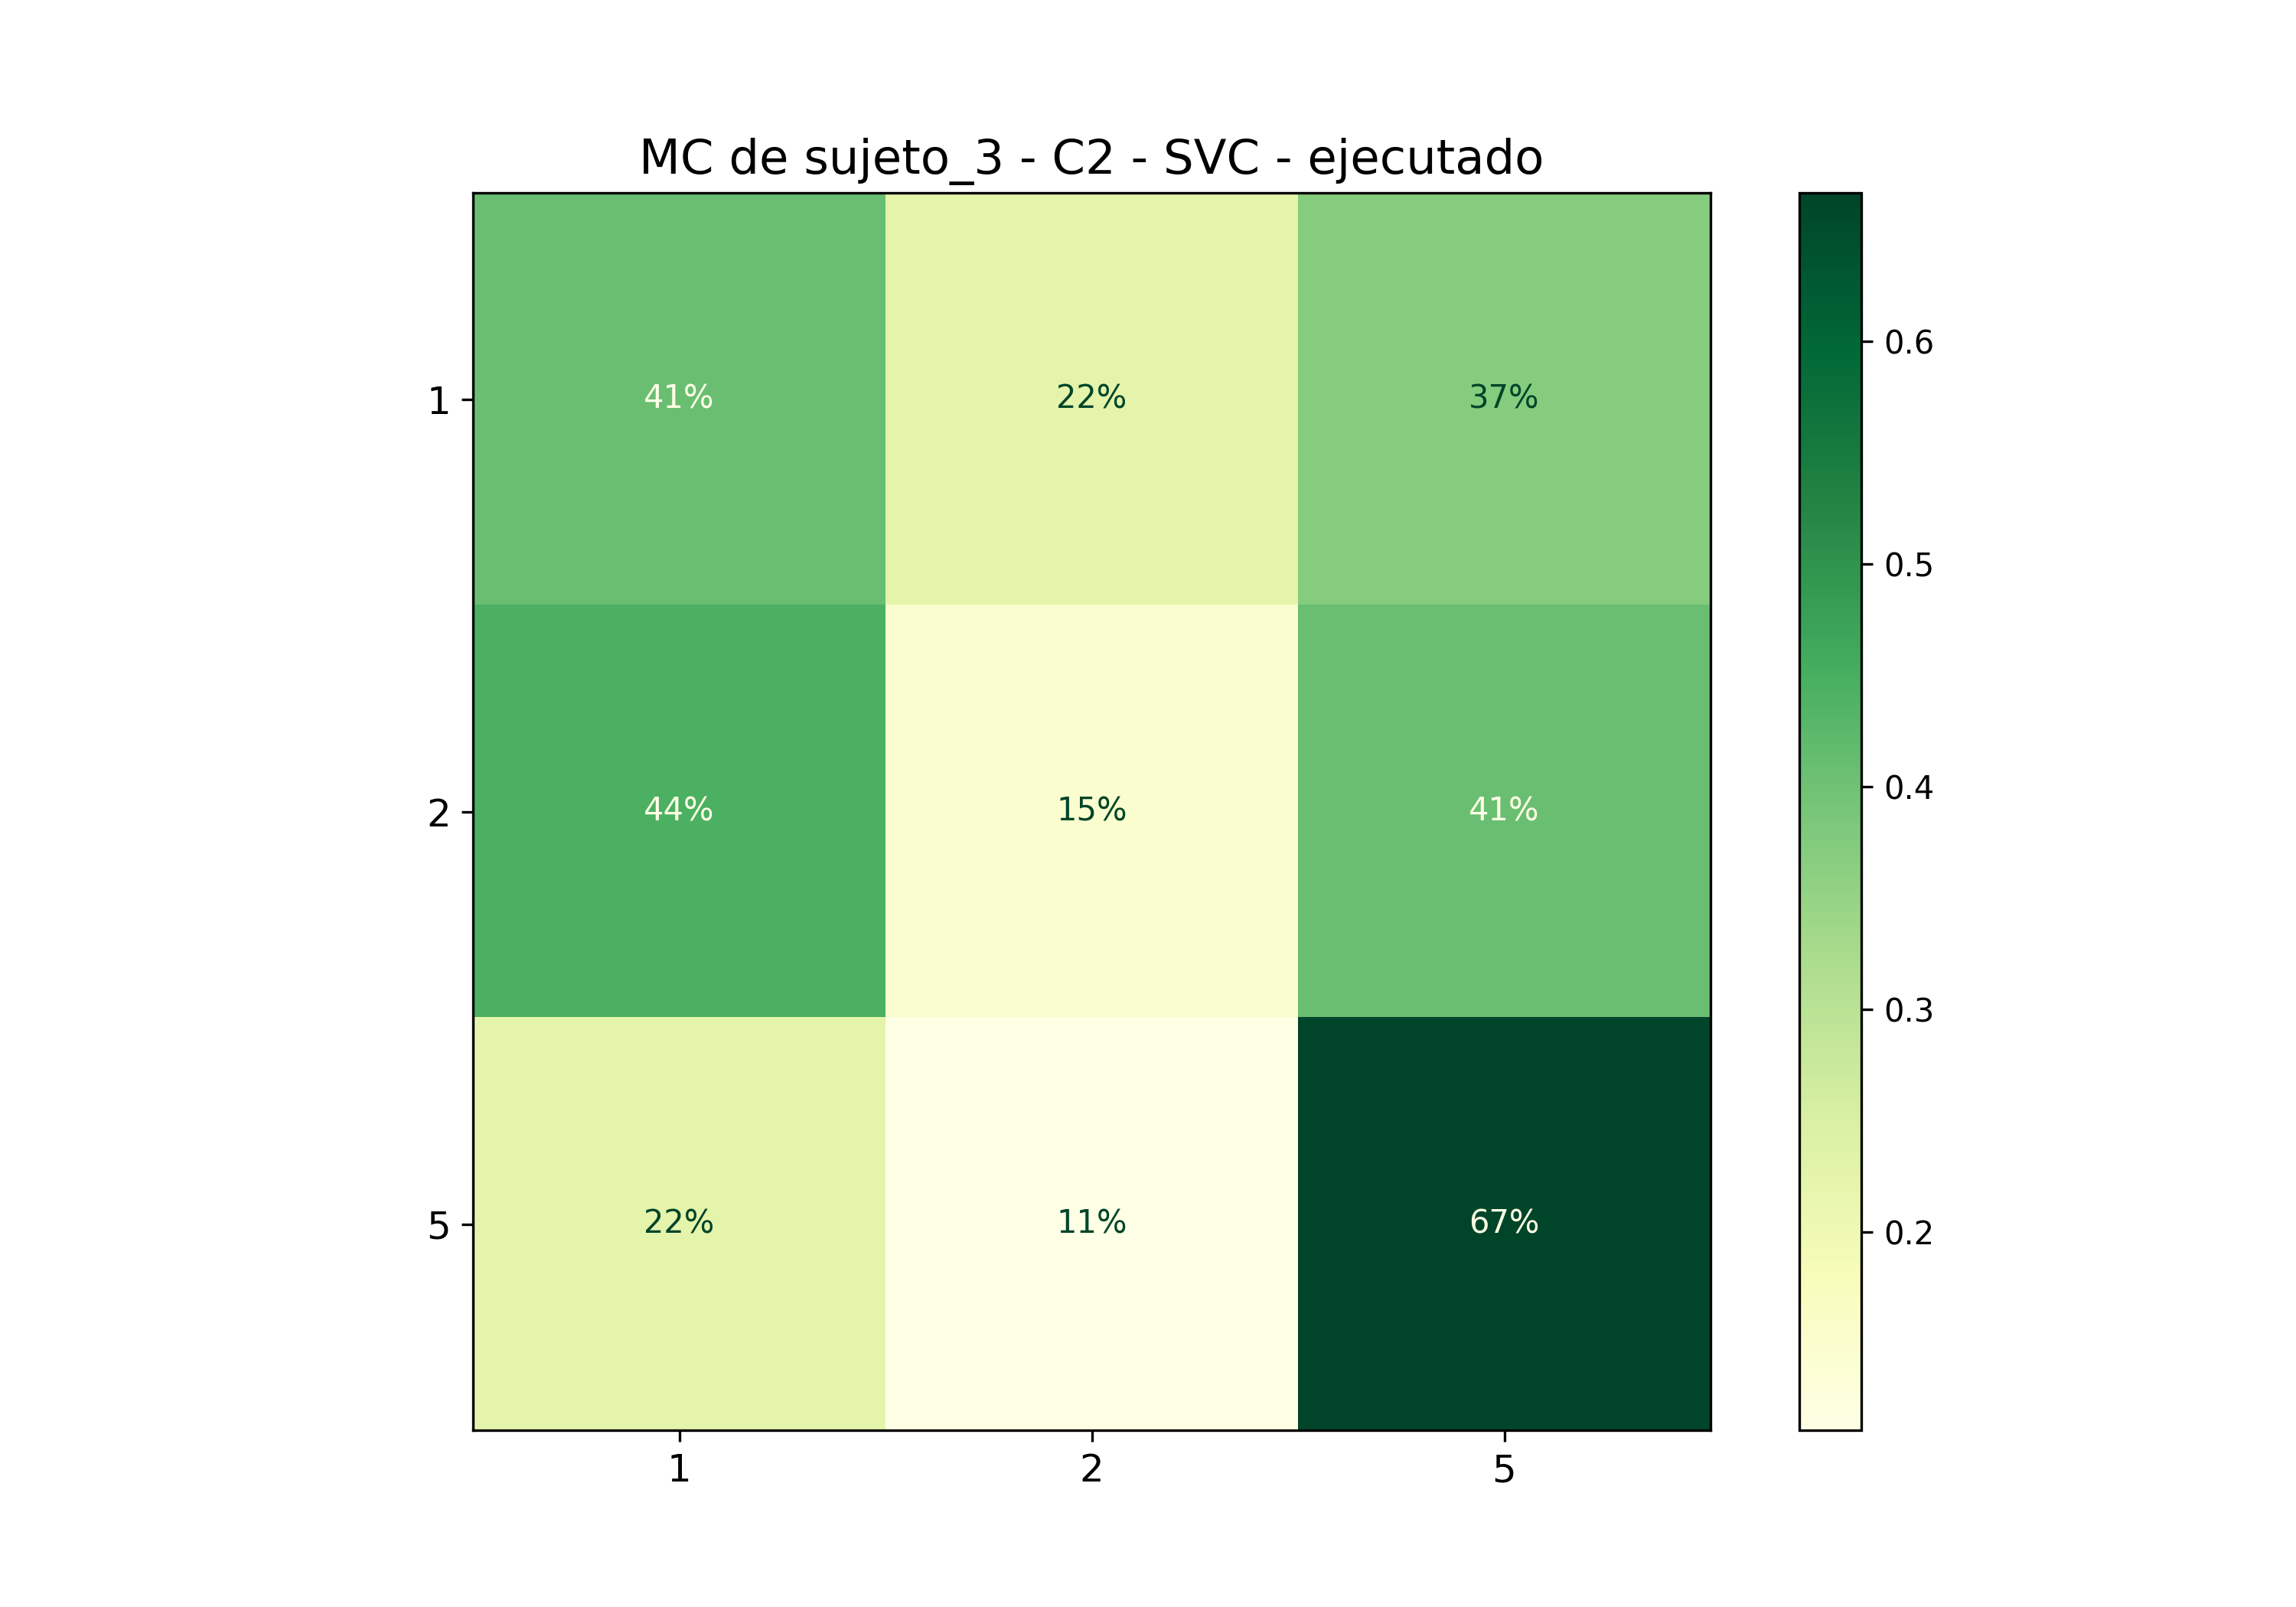

Data behind this chart, as committed beside it:
; 1; 2; 5
1; 0,4074074074074074; 0,2222222222222222; 0,37037037037037035
2; 0,4444444444444444; 0,14814814814814814; 0,4074074074074074
5; 0,2222222222222222; 0,1111111111111111; 0,6666666666666666
